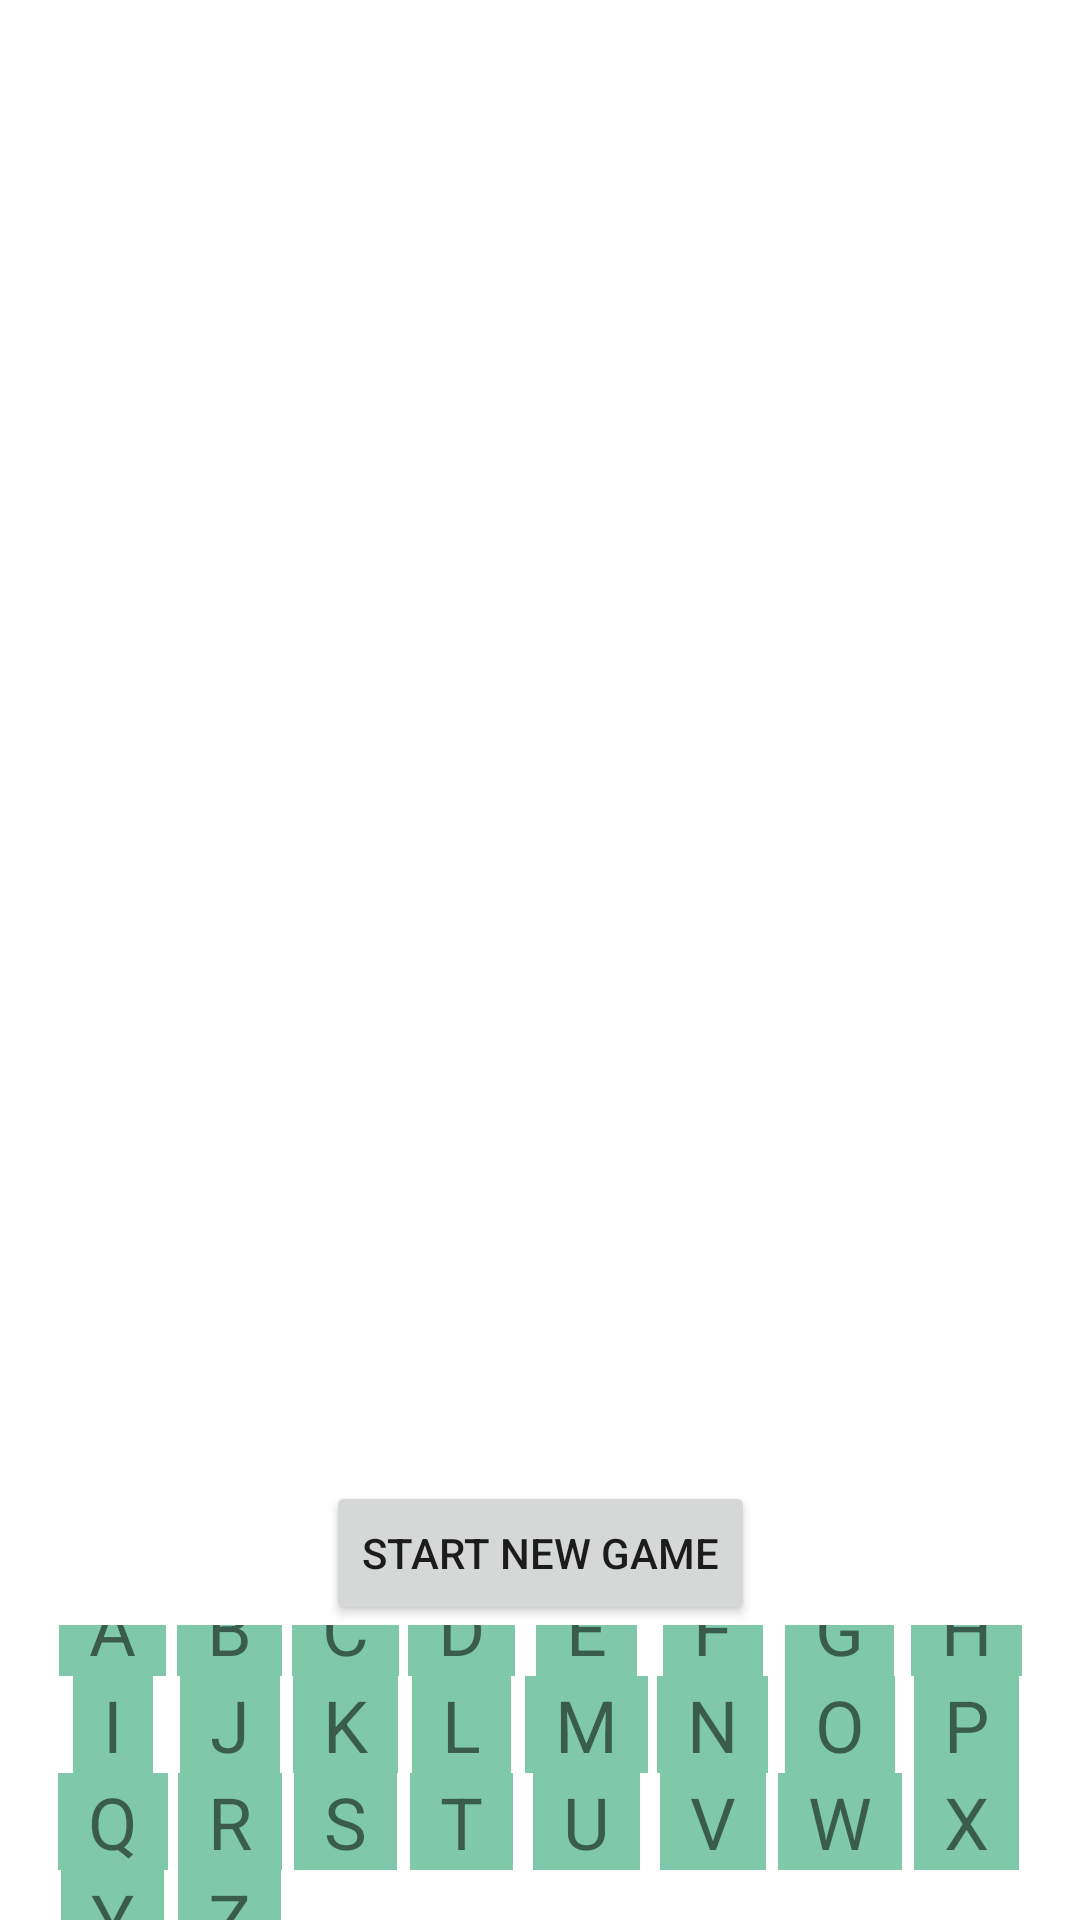

Layout XML and referenced resources for this Android screen:
<!-- AndroidManifest.xml: application theme Theme.Pokedex -->
<!-- res/layout/guess_pokemon.xml -->
<?xml version="1.0" encoding="utf-8"?>
<androidx.constraintlayout.widget.ConstraintLayout xmlns:android="http://schemas.android.com/apk/res/android"
    xmlns:tools="http://schemas.android.com/tools"
    android:layout_width="match_parent"
    android:layout_height="match_parent"
    xmlns:app="http://schemas.android.com/apk/res-auto">

    <ImageView
        android:id="@+id/pokemonImage"
        android:layout_height="300dp"
        android:layout_width="match_parent"
        android:layout_margin="20dp"
        android:src="@drawable/logo"
        app:layout_constraintTop_toTopOf="parent"
        android:contentDescription="Pokemon" />

    <TextView
        android:id="@+id/gameLostTextView"
        android:layout_width="wrap_content"
        android:layout_height="wrap_content"
        android:text="Oh no, you lost"
        android:textSize="36sp"
        android:textColor="#FF0000"
        android:visibility="gone"
        tools:visibility="visible"
        app:layout_constraintBottom_toBottomOf="@id/pokemonImage"
        app:layout_constraintEnd_toEndOf="@id/pokemonImage"
        app:layout_constraintStart_toStartOf="@id/pokemonImage"
        app:layout_constraintTop_toTopOf="@id/pokemonImage" />

    <TextView
        android:id="@+id/gameWonTextView"
        android:layout_width="wrap_content"
        android:layout_height="wrap_content"
        android:text="You won!"
        android:textSize="36sp"
        android:visibility="gone"
        tools:visibility="visible"
        app:layout_constraintBottom_toBottomOf="@id/pokemonImage"
        app:layout_constraintEnd_toEndOf="@id/pokemonImage"
        app:layout_constraintStart_toStartOf="@id/pokemonImage"
        app:layout_constraintTop_toTopOf="@id/pokemonImage" />

    <TextView
        android:id="@+id/wordTextView"
        android:layout_height="wrap_content"
        android:layout_width="match_parent"
        android:gravity="center"
        android:letterSpacing="0.3"
        android:textSize="26sp"
        tools:text="_ _ ABCD_ _ _ _ _ _"
        app:layout_constraintTop_toBottomOf="@id/pokemonImage" />

    <TextView
        android:id="@+id/lettersUsedTextView"
        android:layout_height="wrap_content"
        android:layout_width="match_parent"
        android:layout_marginTop="16dp"
        android:gravity="center"
        android:textSize="18sp"
        tools:text="Used Letters: A, B, C , D, E , F, G"
        app:layout_constraintTop_toBottomOf="@id/wordTextView" />

    <Button
        android:id="@+id/newGame"
        android:layout_width="wrap_content"
        android:layout_height="wrap_content"
        android:text="Start new game"
        app:layout_constraintBottom_toBottomOf="parent"
        app:layout_constraintEnd_toEndOf="parent"
        app:layout_constraintStart_toStartOf="parent"
        app:layout_constraintTop_toBottomOf="@id/lettersUsedTextView" />

    <androidx.constraintlayout.widget.ConstraintLayout
        android:id="@+id/lettersLayout"
        android:layout_width="match_parent"
        android:layout_height="0dp"
        app:layout_constraintBottom_toBottomOf="parent"
        app:layout_constraintTop_toBottomOf="@id/newGame">

        <androidx.constraintlayout.helper.widget.Flow
            android:layout_width="match_parent"
            android:layout_height="match_parent"
            android:padding="16dp"
            app:constraint_referenced_ids="a,b,c,d,e,f,g,h,i,j,k,l,m,n,o,p,q,r,s,t,u,v,w,x,y,z"
            app:flow_wrapMode="aligned"/>


        <TextView
            android:id="@+id/a"
            android:layout_width="wrap_content"
            android:layout_height="wrap_content"
            android:background="@color/primary_green"
            android:paddingHorizontal="10dp"
            android:text="A"
            android:textSize="24sp" />

        <TextView
            android:id="@+id/b"
            android:layout_width="wrap_content"
            android:layout_height="wrap_content"
            android:background="@color/primary_green"
            android:paddingHorizontal="10dp"
            android:text="B"
            android:textSize="24sp" />

        <TextView
            android:id="@+id/c"
            android:layout_width="wrap_content"
            android:layout_height="wrap_content"
            android:background="@color/primary_green"
            android:paddingHorizontal="10dp"
            android:text="C"
            android:textSize="24sp" />

        <TextView
            android:id="@+id/d"
            android:layout_width="wrap_content"
            android:layout_height="wrap_content"
            android:background="@color/primary_green"
            android:paddingHorizontal="10dp"
            android:text="D"
            android:textSize="24sp" />

        <TextView
            android:id="@+id/e"
            android:layout_width="wrap_content"
            android:layout_height="wrap_content"
            android:background="@color/primary_green"
            android:paddingHorizontal="10dp"
            android:text="E"
            android:textSize="24sp" />

        <TextView
            android:id="@+id/f"
            android:layout_width="wrap_content"
            android:layout_height="wrap_content"
            android:background="@color/primary_green"
            android:paddingHorizontal="10dp"
            android:text="F"
            android:textSize="24sp" />

        <TextView
            android:id="@+id/g"
            android:layout_width="wrap_content"
            android:layout_height="wrap_content"
            android:background="@color/primary_green"
            android:paddingHorizontal="10dp"
            android:text="G"
            android:textSize="24sp" />

        <TextView
            android:id="@+id/h"
            android:layout_width="wrap_content"
            android:layout_height="wrap_content"
            android:background="@color/primary_green"
            android:paddingHorizontal="10dp"
            android:text="H"
            android:textSize="24sp" />

        <TextView
            android:id="@+id/i"
            android:layout_width="wrap_content"
            android:layout_height="wrap_content"
            android:background="@color/primary_green"
            android:paddingHorizontal="10dp"
            android:text="I"
            android:textSize="24sp" />

        <TextView
            android:id="@+id/j"
            android:layout_width="wrap_content"
            android:layout_height="wrap_content"
            android:background="@color/primary_green"
            android:paddingHorizontal="10dp"
            android:text="J"
            android:textSize="24sp" />

        <TextView
            android:id="@+id/k"
            android:layout_width="wrap_content"
            android:layout_height="wrap_content"
            android:background="@color/primary_green"
            android:paddingHorizontal="10dp"
            android:text="K"
            android:textSize="24sp" />

        <TextView
            android:id="@+id/l"
            android:layout_width="wrap_content"
            android:layout_height="wrap_content"
            android:background="@color/primary_green"
            android:paddingHorizontal="10dp"
            android:text="L"
            android:textSize="24sp" />

        <TextView
            android:id="@+id/m"
            android:layout_width="wrap_content"
            android:layout_height="wrap_content"
            android:background="@color/primary_green"
            android:paddingHorizontal="10dp"
            android:text="M"
            android:textSize="24sp" />

        <TextView
            android:id="@+id/n"
            android:layout_width="wrap_content"
            android:layout_height="wrap_content"
            android:background="@color/primary_green"
            android:paddingHorizontal="10dp"
            android:text="N"
            android:textSize="24sp" />

        <TextView
            android:id="@+id/o"
            android:layout_width="wrap_content"
            android:layout_height="wrap_content"
            android:background="@color/primary_green"
            android:paddingHorizontal="10dp"
            android:text="O"
            android:textSize="24sp" />

        <TextView
            android:id="@+id/p"
            android:layout_width="wrap_content"
            android:layout_height="wrap_content"
            android:background="@color/primary_green"
            android:paddingHorizontal="10dp"
            android:text="P"
            android:textSize="24sp" />

        <TextView
            android:id="@+id/q"
            android:layout_width="wrap_content"
            android:layout_height="wrap_content"
            android:background="@color/primary_green"
            android:paddingHorizontal="10dp"
            android:text="Q"
            android:textSize="24sp" />

        <TextView
            android:id="@+id/r"
            android:layout_width="wrap_content"
            android:layout_height="wrap_content"
            android:background="@color/primary_green"
            android:paddingHorizontal="10dp"
            android:text="R"
            android:textSize="24sp" />

        <TextView
            android:id="@+id/s"
            android:layout_width="wrap_content"
            android:layout_height="wrap_content"
            android:background="@color/primary_green"
            android:paddingHorizontal="10dp"
            android:text="S"
            android:textSize="24sp" />

        <TextView
            android:id="@+id/t"
            android:layout_width="wrap_content"
            android:layout_height="wrap_content"
            android:background="@color/primary_green"
            android:paddingHorizontal="10dp"
            android:text="T"
            android:textSize="24sp" />

        <TextView
            android:id="@+id/u"
            android:layout_width="wrap_content"
            android:layout_height="wrap_content"
            android:background="@color/primary_green"
            android:paddingHorizontal="10dp"
            android:text="U"
            android:textSize="24sp" />

        <TextView
            android:id="@+id/v"
            android:layout_width="wrap_content"
            android:layout_height="wrap_content"
            android:background="@color/primary_green"
            android:paddingHorizontal="10dp"
            android:text="V"
            android:textSize="24sp" />

        <TextView
            android:id="@+id/w"
            android:layout_width="wrap_content"
            android:layout_height="wrap_content"
            android:background="@color/primary_green"
            android:paddingHorizontal="10dp"
            android:text="W"
            android:textSize="24sp" />

        <TextView
            android:id="@+id/x"
            android:layout_width="wrap_content"
            android:layout_height="wrap_content"
            android:background="@color/primary_green"
            android:paddingHorizontal="10dp"
            android:text="X"
            android:textSize="24sp" />

        <TextView
            android:id="@+id/y"
            android:layout_width="wrap_content"
            android:layout_height="wrap_content"
            android:background="@color/primary_green"
            android:paddingHorizontal="10dp"
            android:text="Y"
            android:textSize="24sp" />

        <TextView
            android:id="@+id/z"
            android:layout_width="wrap_content"
            android:layout_height="wrap_content"
            android:background="@color/primary_green"
            android:paddingHorizontal="10dp"
            android:text="Z"
            android:textSize="24sp" />


    </androidx.constraintlayout.widget.ConstraintLayout>

</androidx.constraintlayout.widget.ConstraintLayout>
<!-- resources referenced by this layout -->
<resources>
  <color name="primary_green">#7FC8A9</color>
  <style name="Theme.Pokedex" parent="Theme.MaterialComponents.DayNight.DarkActionBar">
          
          <item name="colorPrimary">@color/primary_green</item>
          <item name="colorPrimaryVariant">@color/darker_green</item>
          <item name="colorOnPrimary">@color/light_green</item>
          
          <item name="colorSecondary">@color/primary_green</item>
          <item name="colorSecondaryVariant">@color/darker_green</item>
          <item name="colorOnSecondary">@color/darkest_green</item>
          
          <item name="android:statusBarColor" tools:targetApi="l">?attr/colorPrimaryVariant</item>
          
      </style>
  <color name="darker_green">#5F7A61</color>
  <color name="light_green">#D5EEBB</color>
  <color name="darkest_green">#444941</color>
</resources>
